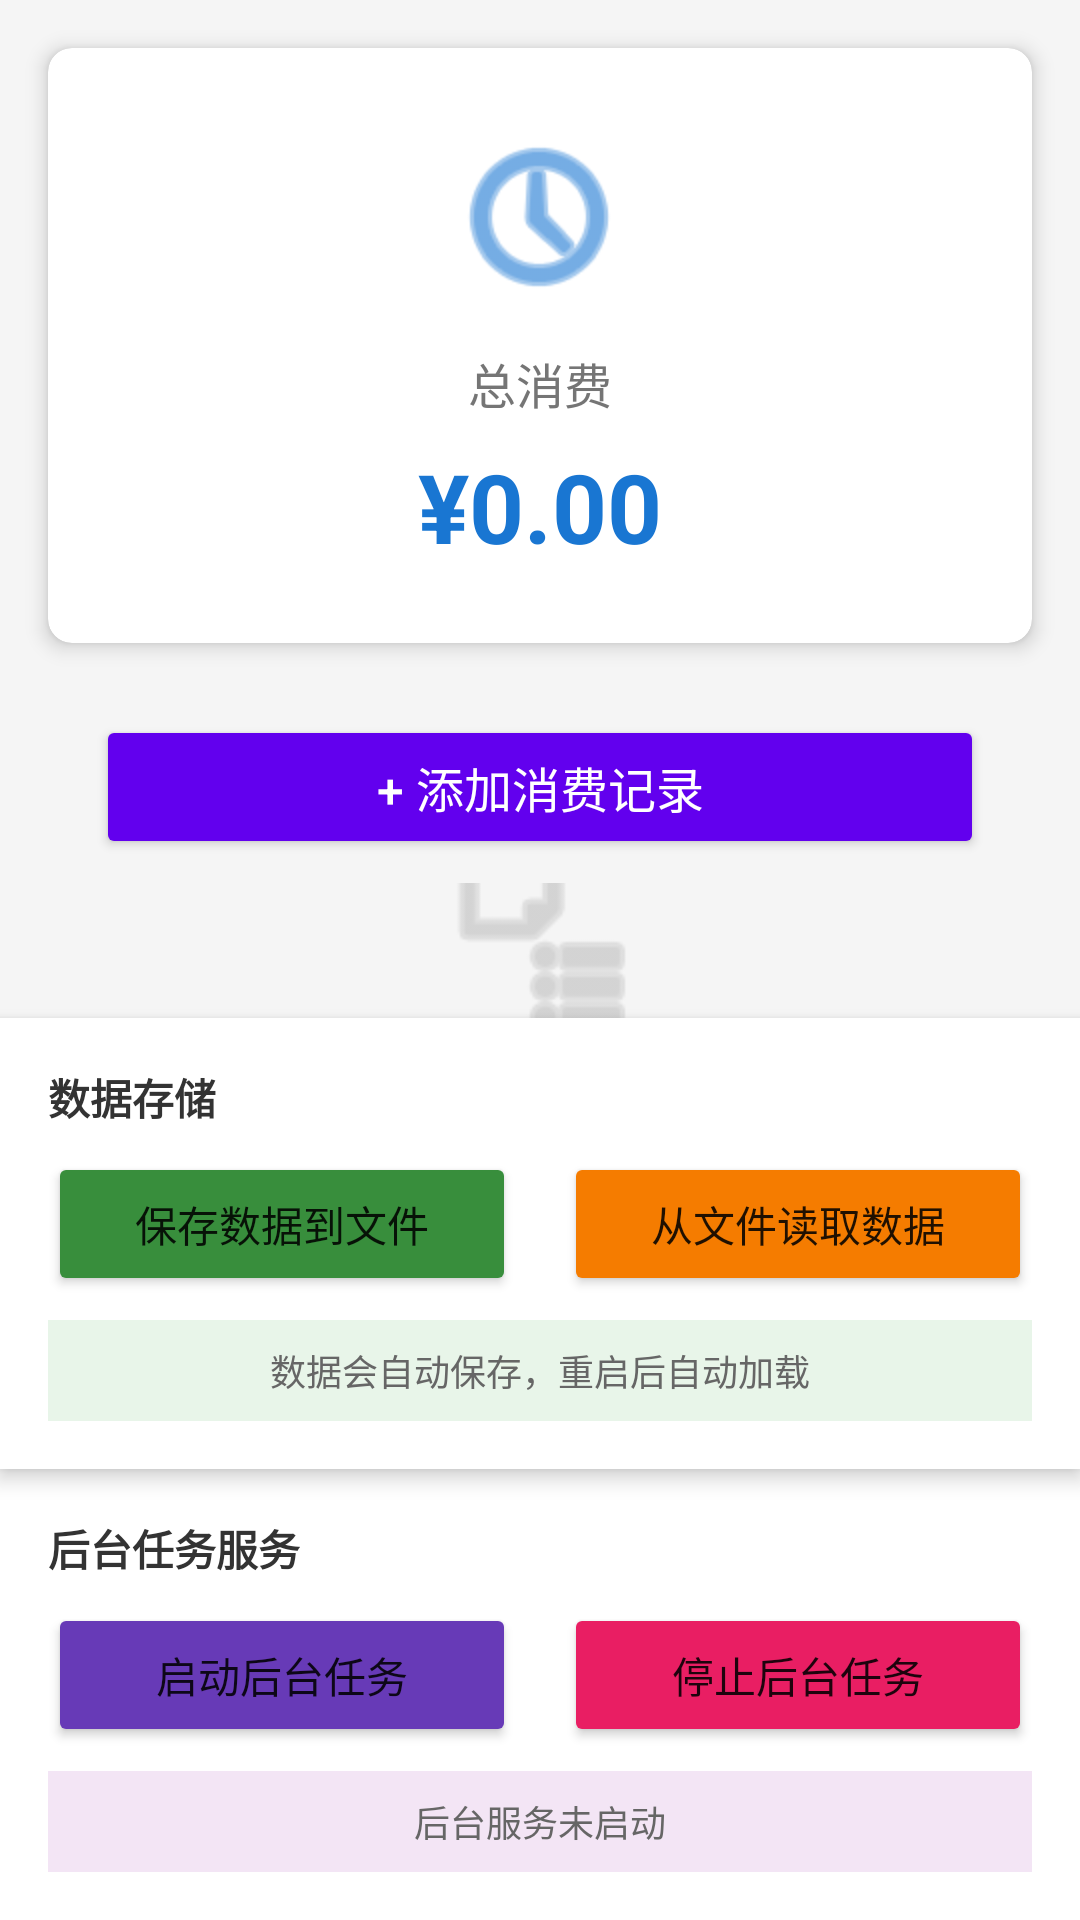

The Android layout XML behind this screen, and the referenced resources:
<!-- AndroidManifest.xml: application theme Theme.MyApplication66 -->
<!-- res/layout/activity_main.xml -->
<?xml version="1.0" encoding="utf-8"?>
<LinearLayout xmlns:android="http://schemas.android.com/apk/res/android"
    xmlns:app="http://schemas.android.com/apk/res-auto"
    android:layout_width="match_parent"
    android:layout_height="match_parent"
    android:orientation="vertical"
    android:background="#F5F5F5">

    <androidx.cardview.widget.CardView
        android:layout_width="match_parent"
        android:layout_height="wrap_content"
        android:layout_margin="16dp"
        app:cardCornerRadius="8dp"
        app:cardElevation="4dp"
        app:cardBackgroundColor="@android:color/white">

        <LinearLayout
            android:layout_width="match_parent"
            android:layout_height="wrap_content"
            android:orientation="vertical"
            android:padding="24dp"
            android:gravity="center">

            <ImageView
                android:id="@+id/icon_wallet"
                android:layout_width="64dp"
                android:layout_height="64dp"
                android:src="@android:drawable/ic_menu_recent_history"
                android:tint="#1976D2"
                android:contentDescription="@string/app_name" />

            <TextView
                android:id="@+id/text_total_label"
                android:layout_width="wrap_content"
                android:layout_height="wrap_content"
                android:layout_marginTop="12dp"
                android:text="总消费"
                android:textSize="16sp"
                android:textColor="#757575" />

            <TextView
                android:id="@+id/text_total_amount"
                android:layout_width="wrap_content"
                android:layout_height="wrap_content"
                android:layout_marginTop="8dp"
                android:text="¥0.00"
                android:textSize="32sp"
                android:textStyle="bold"
                android:textColor="#1976D2" />

        </LinearLayout>

    </androidx.cardview.widget.CardView>

    <Button
        android:id="@+id/btn_add_expense"
        android:layout_width="match_parent"
        android:layout_height="wrap_content"
        android:layout_marginStart="32dp"
        android:layout_marginEnd="32dp"
        android:layout_marginTop="8dp"
        android:layout_marginBottom="8dp"
        android:minHeight="48dp"
        android:text="+ 添加消费记录"
        android:textSize="16sp"
        android:textColor="@android:color/white"
        android:backgroundTint="@color/purple_500" />

    <FrameLayout
        android:layout_width="match_parent"
        android:layout_height="0dp"
        android:layout_weight="1">

        <LinearLayout
            android:id="@+id/layout_empty_state"
            android:layout_width="wrap_content"
            android:layout_height="wrap_content"
            android:layout_gravity="center"
            android:orientation="vertical"
            android:gravity="center"
            android:visibility="visible">

            <ImageView
                android:id="@+id/icon_empty_state"
                android:layout_width="80dp"
                android:layout_height="80dp"
                android:src="@android:drawable/ic_menu_agenda"
                android:tint="#BDBDBD"
                android:contentDescription="@string/app_name" />

            <TextView
                android:id="@+id/text_empty_message"
                android:layout_width="wrap_content"
                android:layout_height="wrap_content"
                android:layout_marginTop="16dp"
                android:text="暂无消费记录，点击上方按钮添加"
                android:textSize="14sp"
                android:textColor="#757575"
                android:gravity="center" />

        </LinearLayout>

        <androidx.recyclerview.widget.RecyclerView
            android:id="@+id/recycler_view_expenses"
            android:layout_width="match_parent"
            android:layout_height="match_parent"
            android:padding="8dp"
            android:visibility="gone" />

    </FrameLayout>

    <LinearLayout
        android:layout_width="match_parent"
        android:layout_height="wrap_content"
        android:orientation="vertical"
        android:padding="16dp"
        android:background="#FFFFFF"
        android:elevation="4dp">

        <TextView
            android:layout_width="wrap_content"
            android:layout_height="wrap_content"
            android:text="数据存储"
            android:textSize="14sp"
            android:textStyle="bold"
            android:textColor="#333333"
            android:layout_marginBottom="8dp" />

        <LinearLayout
            android:layout_width="match_parent"
            android:layout_height="wrap_content"
            android:orientation="horizontal">

            <Button
                android:id="@+id/btn_save_data"
                android:layout_width="0dp"
                android:layout_height="wrap_content"
                android:layout_weight="1"
                android:layout_marginEnd="8dp"
                android:text="保存数据到文件"
                android:textSize="14sp"
                android:backgroundTint="#388E3C" />

            <Button
                android:id="@+id/btn_read_data"
                android:layout_width="0dp"
                android:layout_height="wrap_content"
                android:layout_weight="1"
                android:layout_marginStart="8dp"
                android:text="从文件读取数据"
                android:textSize="14sp"
                android:backgroundTint="#F57C00" />

        </LinearLayout>

        <TextView
            android:id="@+id/tv_storage_status"
            android:layout_width="match_parent"
            android:layout_height="wrap_content"
            android:layout_marginTop="8dp"
            android:padding="8dp"
            android:background="#E8F5E9"
            android:text="数据会自动保存，重启后自动加载"
            android:textSize="12sp"
            android:textColor="#666666"
            android:gravity="center" />

    </LinearLayout>

    <LinearLayout
        android:layout_width="match_parent"
        android:layout_height="wrap_content"
        android:orientation="vertical"
        android:padding="16dp"
        android:background="#FFFFFF">

        <TextView
            android:layout_width="wrap_content"
            android:layout_height="wrap_content"
            android:text="后台任务服务"
            android:textSize="14sp"
            android:textStyle="bold"
            android:textColor="#333333"
            android:layout_marginBottom="8dp" />

        <LinearLayout
            android:layout_width="match_parent"
            android:layout_height="wrap_content"
            android:orientation="horizontal">

            <Button
                android:id="@+id/btn_start_service"
                android:layout_width="0dp"
                android:layout_height="wrap_content"
                android:layout_weight="1"
                android:layout_marginEnd="8dp"
                android:text="启动后台任务"
                android:textSize="14sp"
                android:backgroundTint="#673AB7" />

            <Button
                android:id="@+id/btn_stop_service"
                android:layout_width="0dp"
                android:layout_height="wrap_content"
                android:layout_weight="1"
                android:layout_marginStart="8dp"
                android:text="停止后台任务"
                android:textSize="14sp"
                android:backgroundTint="#E91E63" />

        </LinearLayout>

        <TextView
            android:id="@+id/tv_service_status"
            android:layout_width="match_parent"
            android:layout_height="wrap_content"
            android:layout_marginTop="8dp"
            android:padding="8dp"
            android:background="#F3E5F5"
            android:text="后台服务未启动"
            android:textSize="12sp"
            android:textColor="#666666"
            android:gravity="center" />

    </LinearLayout>

</LinearLayout>
<!-- resources referenced by this layout -->
<resources>
  <color name="purple_500">#FF6200EE</color>
  <string name="app_name">My Application66</string>
  <style name="Theme.MyApplication66" parent="Theme.MaterialComponents.DayNight.DarkActionBar">
          
          <item name="colorPrimary">@color/purple_500</item>
          <item name="colorPrimaryVariant">@color/purple_700</item>
          <item name="colorOnPrimary">@color/white</item>
          
          <item name="colorSecondary">@color/teal_200</item>
          <item name="colorSecondaryVariant">@color/teal_700</item>
          <item name="colorOnSecondary">@color/black</item>
          
          <item name="android:statusBarColor">?attr/colorPrimaryVariant</item>
          
      </style>
  <color name="purple_700">#FF3700B3</color>
  <color name="white">#FFFFFFFF</color>
  <color name="teal_200">#FF03DAC5</color>
  <color name="teal_700">#FF018786</color>
  <color name="black">#FF000000</color>
</resources>
